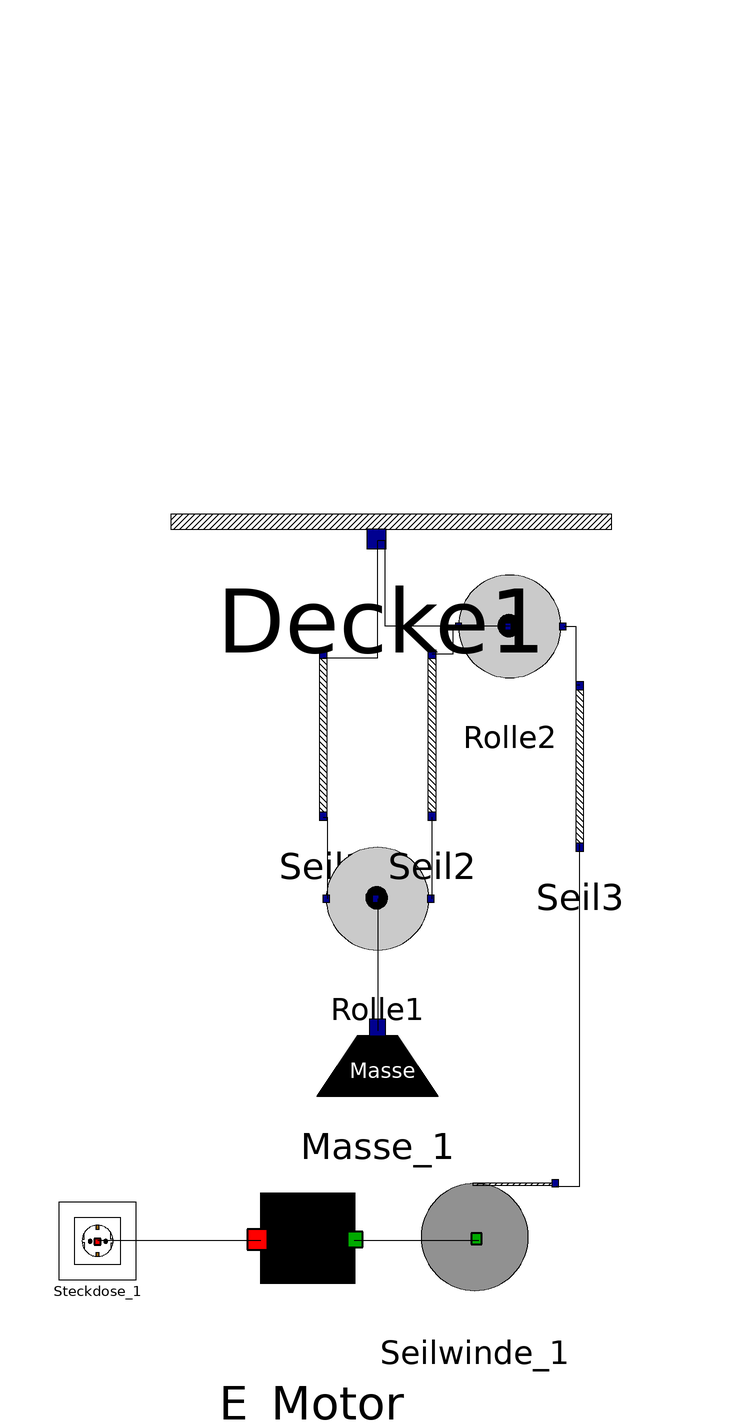

This picture is the connection diagram that the Modelica source below describes through its graphical annotations.

model Flaschenzug_mit_Motor
    Modelica_Gruppe_3_Flaschenzug.Seil Seil1 annotation(
      Placement(visible = true, transformation(origin = {-10, 42}, extent = {{-26, -26}, {26, 26}}, rotation = 0)));
    Modelica_Gruppe_3_Flaschenzug.Rolle Rolle1 annotation(
      Placement(visible = true, transformation(origin = {4, 0}, extent = {{-22, -22}, {22, 22}}, rotation = 0)));
    Modelica_Gruppe_3_Flaschenzug.Seil Seil2 annotation(
      Placement(visible = true, transformation(origin = {18, 42}, extent = {{-26, -26}, {26, 26}}, rotation = 0)));
    Modelica_Gruppe_3_Flaschenzug.Rolle Rolle2 annotation(
      Placement(visible = true, transformation(origin = {38, 70}, extent = {{-22, -22}, {22, 22}}, rotation = 0)));
    Modelica_Gruppe_3_Flaschenzug.Seil Seil3 annotation(
      Placement(visible = true, transformation(origin = {56, 34}, extent = {{-26, -26}, {26, 26}}, rotation = 0)));
    Modelica_Gruppe_3_Flaschenzug.GM_Reihenschluss E_Motor annotation(
      Placement(visible = true, transformation(origin = {-13, -87}, extent = {{-33, -33}, {33, 33}}, rotation = 0)));
    Modelica_Gruppe_3_Flaschenzug.Decke Decke1 annotation(
      Placement(visible = true, transformation(origin = {5, 153}, extent = {{-63, -63}, {63, 63}}, rotation = 0)));
    Modelica_Gruppe_3_Flaschenzug.Seilwinde Seilwinde_1 annotation(
      Placement(visible = true, transformation(origin = {29, -87}, extent = {{-23, -23}, {23, 23}}, rotation = 0)));
    Modelica_Gruppe_3_Flaschenzug.Masse Masse_1 annotation(
      Placement(visible = true, transformation(origin = {4, -30}, extent = {{-26, -26}, {26, 26}}, rotation = 0)));
    Steckdose Steckdose_1 annotation(
      Placement(visible = true, transformation(origin = {-68, -88}, extent = {{-10, -10}, {10, 10}}, rotation = 0)));
  equation
    connect(E_Motor.port_E_Motor_I, Steckdose_1.port_Steckdose) annotation(
      Line(points = {{-26, -88}, {-68, -88}, {-68, -88}, {-68, -88}}));
    connect(Rolle1.Lager_Rolle_1, Masse_1.port_Masse) annotation(
      Line(points = {{4, 0}, {4, 0}, {4, -34}, {4, -34}}));
    connect(Seilwinde_1.port_F_s1, Seil3.Seil_unten) annotation(
      Line(points = {{50, -74}, {56, -74}, {56, 14}, {56, 14}}));
    connect(Seilwinde_1.port_Mechanic_rot1, E_Motor.port_E_Motor_O) annotation(
      Line(points = {{30, -88}, {-2, -88}, {-2, -88}, {-2, -88}}));
    connect(Rolle2.Lager_Rolle_1, Decke1.Aufhaengung) annotation(
      Line(points = {{38, 70}, {6, 70}, {6, 92}, {4, 92}}));
    connect(Seil1.Seil_oben, Decke1.Aufhaengung) annotation(
      Line(points = {{-10, 62}, {4, 62}, {4, 92}, {4, 92}}));
    connect(Rolle2.port_Seil_output, Seil3.Seil_oben) annotation(
      Line(points = {{52, 70}, {55, 70}, {55, 55}, {56, 55}}));
    connect(Seil2.Seil_oben, Rolle2.port_Seil_input) annotation(
      Line(points = {{18, 63}, {23.5, 63}, {23.5, 70}, {25, 70}}));
    connect(Rolle1.port_Seil_output, Seil2.Seil_unten) annotation(
      Line(points = {{18, 0}, {18, 21}}));
    connect(Seil1.Seil_unten, Rolle1.port_Seil_input) annotation(
      Line(points = {{-10, 21}, {-9, 21}, {-9, 0}}));
  end Flaschenzug_mit_Motor;